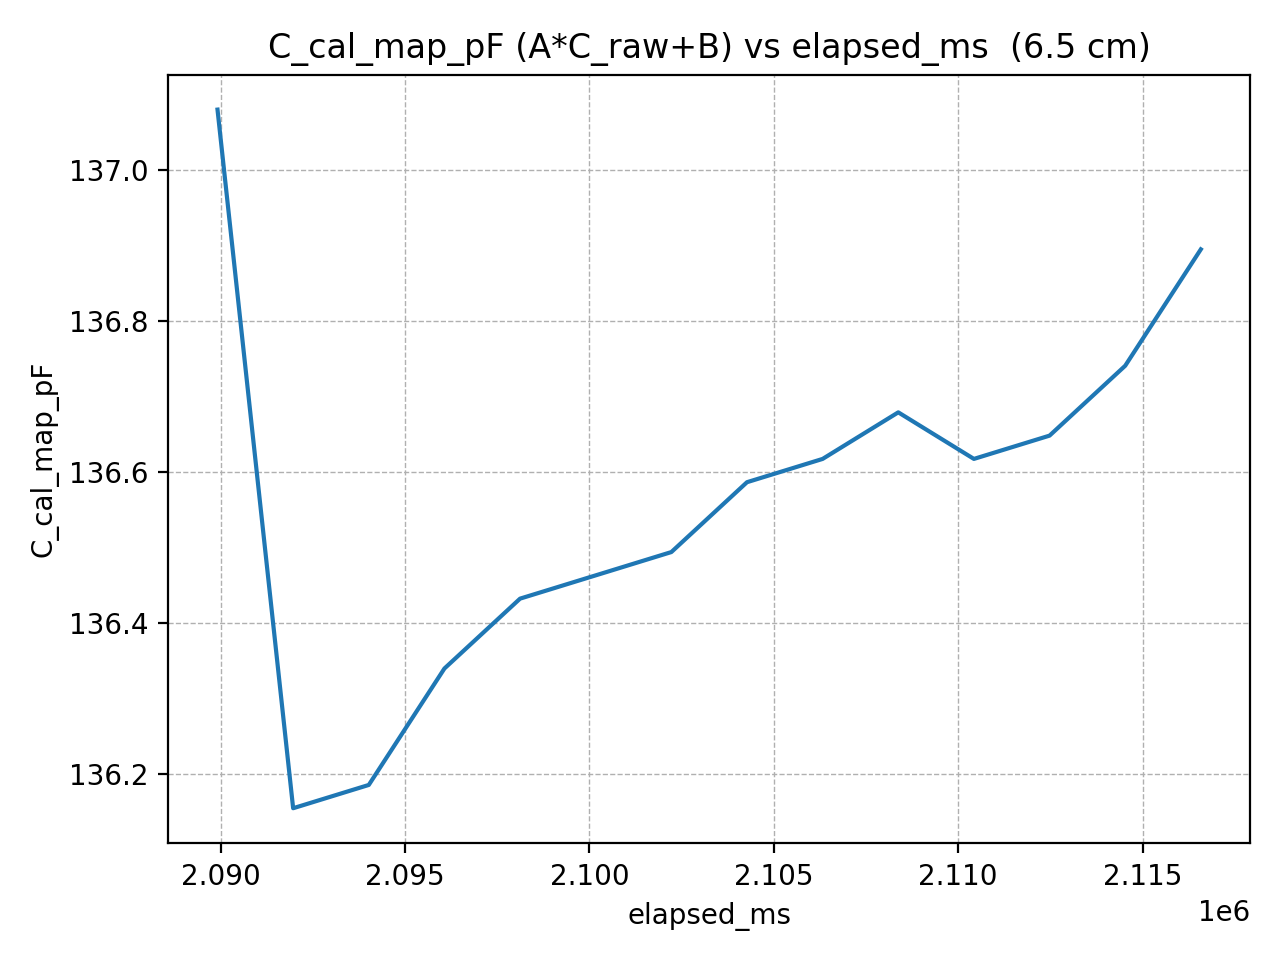

Data behind this chart, as committed beside it:
elapsed_ms, C_cal_map_pF
2089918, 137.1
2091969, 136.2
2094020, 136.2
2096071, 136.3
2098122, 136.4
2100173, 136.5
2102224, 136.5
2104275, 136.6
2106326, 136.6
2108377, 136.7
2110428, 136.6
2112479, 136.6
2114530, 136.7
2116581, 136.9
